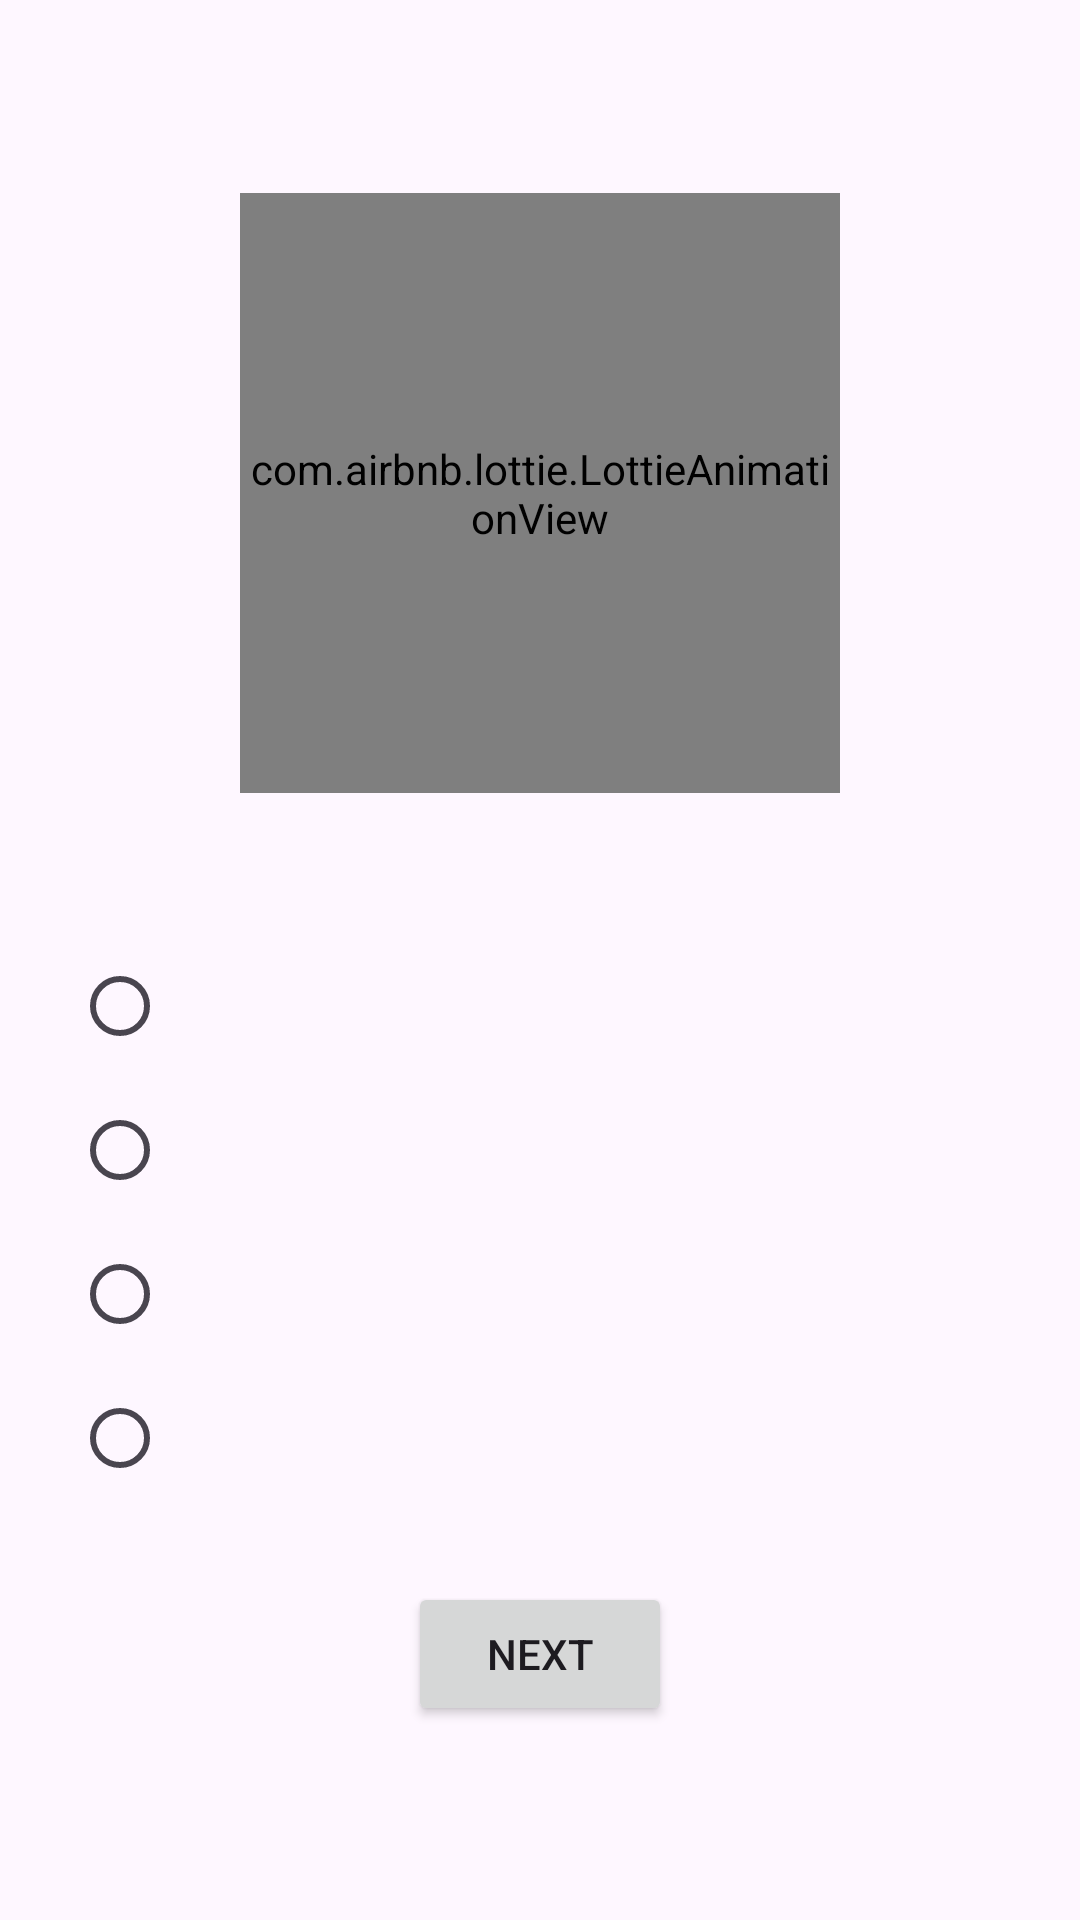

This screen was rendered from an Android layout file. Write that file and the resources it references.
<!-- AndroidManifest.xml: application theme Theme.EGuidance -->
<!-- res/layout/activity_emotional_test.xml -->
<?xml version="1.0" encoding="utf-8"?>
<LinearLayout
    xmlns:android="http://schemas.android.com/apk/res/android"
    xmlns:app="http://schemas.android.com/apk/res-auto"
    xmlns:tools="http://schemas.android.com/tools"
    android:id="@+id/main"
    android:padding="24dp"
    android:orientation="vertical"
    android:layout_width="match_parent"
    android:layout_height="match_parent"
    android:gravity="center_vertical"
    tools:context=".Activity.User.EmotionalTestActivity">

    
    <com.airbnb.lottie.LottieAnimationView
        android:id="@+id/lottieAnim"
        android:layout_width="200dp"
        android:layout_height="200dp"
        android:layout_gravity="center"
        app:lottie_autoPlay="true"
        app:lottie_loop="true"
        app:lottie_rawRes="@raw/emotion_test" />

    <TextView
        android:id="@+id/questionText"
        android:textSize="20sp"
        android:textStyle="bold"
        android:layout_marginBottom="20dp"
        android:layout_width="match_parent"
        android:layout_height="wrap_content"/>

    <RadioGroup
        android:id="@+id/optionsGroup"
        android:layout_width="match_parent"
        android:layout_height="wrap_content">

        <RadioButton android:id="@+id/opt1" android:layout_width="match_parent" android:layout_height="wrap_content"/>
        <RadioButton android:id="@+id/opt2" android:layout_width="match_parent" android:layout_height="wrap_content"/>
        <RadioButton android:id="@+id/opt3" android:layout_width="match_parent" android:layout_height="wrap_content"/>
        <RadioButton android:id="@+id/opt4" android:layout_width="match_parent" android:layout_height="wrap_content"/>
    </RadioGroup>

    <Button
        android:id="@+id/btnNext"
        android:layout_width="wrap_content"
        android:layout_height="wrap_content"
        android:text="Next"
        android:layout_gravity="center"
        android:layout_marginTop="24dp"/>
</LinearLayout>
<!-- resources referenced by this layout -->
<resources>
  <style name="Theme.EGuidance" parent="Base.Theme.EGuidance" />
  <style name="Base.Theme.EGuidance" parent="Theme.Material3.DayNight.NoActionBar">
          
          
      </style>
</resources>
